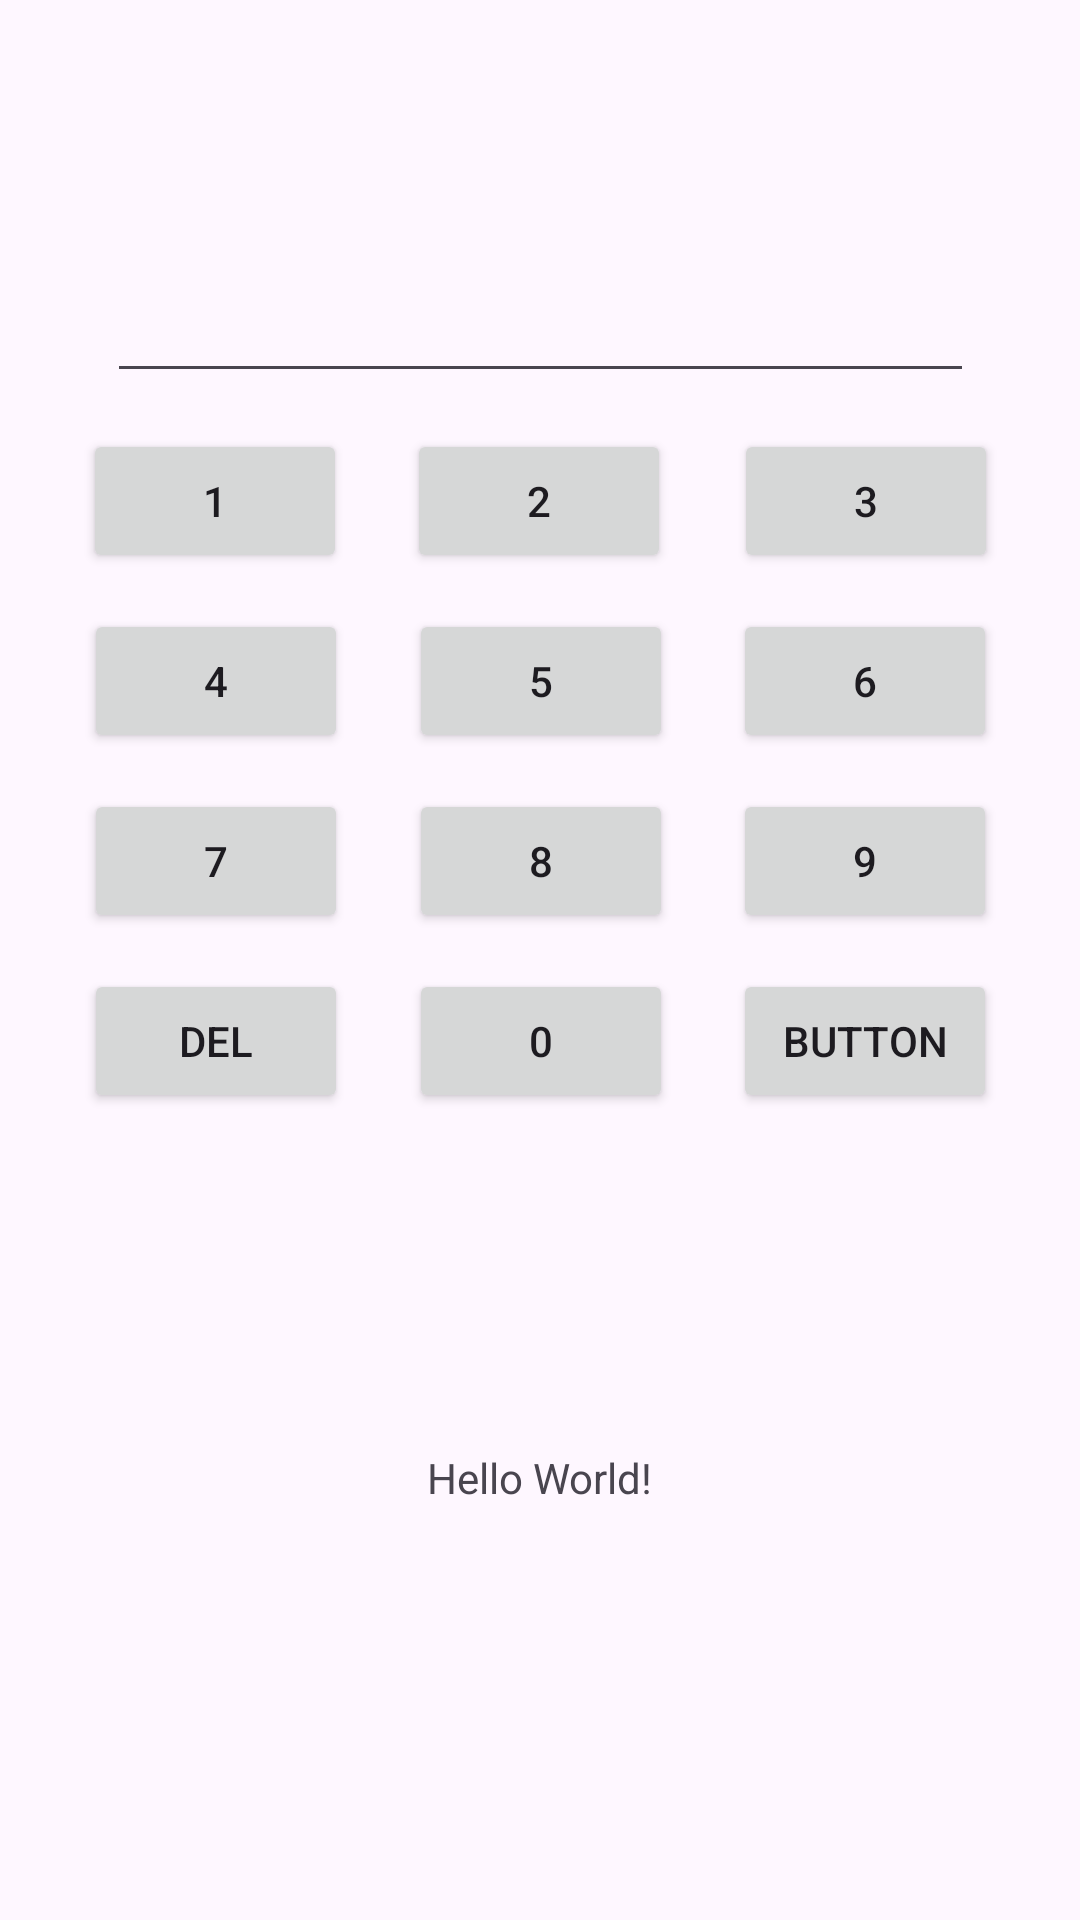

Here is an Android app screen rendered from its layout file. Give the layout XML and the strings, colors and styles it references.
<!-- AndroidManifest.xml: application theme Theme.Joblogistic -->
<!-- res/layout/activity_main.xml -->
<?xml version="1.0" encoding="utf-8"?>
<androidx.constraintlayout.widget.ConstraintLayout xmlns:android="http://schemas.android.com/apk/res/android"
    xmlns:app="http://schemas.android.com/apk/res-auto"
    xmlns:tools="http://schemas.android.com/tools"
    android:layout_width="match_parent"
    android:layout_height="match_parent"
    tools:context=".MainActivity">

    <TextView
        android:layout_width="wrap_content"
        android:layout_height="wrap_content"
        android:text="Hello World!"
        app:layout_constraintBottom_toBottomOf="parent"
        app:layout_constraintEnd_toEndOf="parent"
        app:layout_constraintStart_toStartOf="parent"
        app:layout_constraintTop_toTopOf="parent"
        app:layout_constraintVertical_bias="0.778" />

    <EditText
        android:id="@+id/edit_text"
        android:layout_width="289dp"
        android:layout_height="39dp"
        android:layout_marginTop="92dp"
        android:ems="10"
        android:inputType="number"
        app:layout_constraintEnd_toEndOf="parent"
        app:layout_constraintStart_toStartOf="parent"
        app:layout_constraintTop_toTopOf="parent" />

    <Button
        android:id="@+id/button_1"
        android:layout_width="wrap_content"
        android:layout_height="wrap_content"
        android:layout_marginTop="12dp"
        android:layout_marginEnd="10dp"
        android:text="1"
        app:layout_constraintEnd_toStartOf="@+id/button_2"
        app:layout_constraintHorizontal_bias="1.0"
        app:layout_constraintStart_toStartOf="@+id/edit_text"
        app:layout_constraintTop_toBottomOf="@+id/edit_text" />

    <Button
        android:id="@+id/button_3"
        android:layout_width="wrap_content"
        android:layout_height="wrap_content"
        android:layout_marginStart="10dp"
        android:layout_marginTop="12dp"
        android:text="3"
        app:layout_constraintEnd_toEndOf="@+id/edit_text"
        app:layout_constraintHorizontal_bias="0.042"
        app:layout_constraintStart_toEndOf="@+id/button_2"
        app:layout_constraintTop_toBottomOf="@+id/edit_text" />

    <Button
        android:id="@+id/button_9"
        android:layout_width="wrap_content"
        android:layout_height="wrap_content"
        android:layout_marginStart="10dp"
        android:layout_marginTop="12dp"
        android:text="9"
        app:layout_constraintEnd_toEndOf="@+id/button_6"
        app:layout_constraintStart_toEndOf="@+id/button_8"
        app:layout_constraintTop_toBottomOf="@+id/button_6" />

    <Button
        android:id="@+id/send_button"
        android:layout_width="wrap_content"
        android:layout_height="wrap_content"
        android:layout_marginStart="10dp"
        android:layout_marginTop="12dp"
        android:text="Button"
        app:layout_constraintEnd_toEndOf="@+id/button_9"
        app:layout_constraintStart_toEndOf="@+id/button_0"
        app:layout_constraintTop_toBottomOf="@+id/button_9" />

    <Button
        android:id="@+id/button_6"
        android:layout_width="wrap_content"
        android:layout_height="wrap_content"
        android:layout_marginStart="10dp"
        android:layout_marginTop="12dp"
        android:text="6"
        app:layout_constraintEnd_toEndOf="@+id/button_3"
        app:layout_constraintHorizontal_bias="0.062"
        app:layout_constraintStart_toEndOf="@+id/button_5"
        app:layout_constraintTop_toBottomOf="@+id/button_3" />

    <Button
        android:id="@+id/button_2"
        android:layout_width="wrap_content"
        android:layout_height="wrap_content"
        android:layout_marginStart="10dp"
        android:layout_marginTop="12dp"
        android:layout_marginEnd="11dp"
        android:text="2"
        app:layout_constraintEnd_toStartOf="@+id/button_3"
        app:layout_constraintStart_toEndOf="@+id/button_1"
        app:layout_constraintTop_toBottomOf="@+id/edit_text" />

    <Button
        android:id="@+id/button_4"
        android:layout_width="wrap_content"
        android:layout_height="wrap_content"
        android:layout_marginTop="12dp"
        android:layout_marginEnd="10dp"
        android:text="4"
        app:layout_constraintEnd_toStartOf="@+id/button_5"
        app:layout_constraintHorizontal_bias="0.975"
        app:layout_constraintStart_toStartOf="@+id/button_1"
        app:layout_constraintTop_toBottomOf="@+id/button_1" />

    <Button
        android:id="@+id/button_7"
        android:layout_width="wrap_content"
        android:layout_height="wrap_content"
        android:layout_marginTop="12dp"
        android:layout_marginEnd="10dp"
        android:text="7"
        app:layout_constraintEnd_toStartOf="@+id/button_8"
        app:layout_constraintStart_toStartOf="@+id/button_4"
        app:layout_constraintTop_toBottomOf="@+id/button_4" />

    <Button
        android:id="@+id/button_8"
        android:layout_width="wrap_content"
        android:layout_height="wrap_content"
        android:layout_marginStart="10dp"
        android:layout_marginTop="12dp"
        android:layout_marginEnd="10dp"
        android:text="8"
        app:layout_constraintEnd_toStartOf="@+id/button_9"
        app:layout_constraintStart_toEndOf="@+id/button_7"
        app:layout_constraintTop_toBottomOf="@+id/button_5" />

    <Button
        android:id="@+id/button_0"
        android:layout_width="wrap_content"
        android:layout_height="wrap_content"
        android:layout_marginStart="10dp"
        android:layout_marginTop="12dp"
        android:layout_marginEnd="10dp"
        android:text="0"
        app:layout_constraintEnd_toStartOf="@+id/send_button"
        app:layout_constraintStart_toEndOf="@+id/button_clear"
        app:layout_constraintTop_toBottomOf="@+id/button_8" />

    <Button
        android:id="@+id/button_clear"
        android:layout_width="wrap_content"
        android:layout_height="wrap_content"
        android:layout_marginTop="12dp"
        android:layout_marginEnd="10dp"
        android:text="del"
        app:layout_constraintEnd_toStartOf="@+id/button_0"
        app:layout_constraintStart_toStartOf="@+id/button_7"
        app:layout_constraintTop_toBottomOf="@+id/button_7" />

    <Button
        android:id="@+id/button_5"
        android:layout_width="wrap_content"
        android:layout_height="wrap_content"
        android:layout_marginStart="10dp"
        android:layout_marginTop="12dp"
        android:layout_marginEnd="10dp"
        android:text="5"
        app:layout_constraintEnd_toStartOf="@+id/button_6"
        app:layout_constraintStart_toEndOf="@+id/button_4"
        app:layout_constraintTop_toBottomOf="@+id/button_2" />

    <com.google.android.material.textfield.TextInputLayout
        android:id="@+id/nfcEditText"
        android:layout_width="409dp"
        android:layout_height="wrap_content"
        app:layout_constraintBottom_toTopOf="@+id/edit_text"
        app:layout_constraintTop_toTopOf="parent"
        tools:layout_editor_absoluteX="1dp"/>

</androidx.constraintlayout.widget.ConstraintLayout>
<!-- resources referenced by this layout -->
<resources>
  <style name="Theme.Joblogistic" parent="Base.Theme.Joblogistic" />
  <style name="Base.Theme.Joblogistic" parent="Theme.Material3.DayNight.NoActionBar">
          
          
      </style>
</resources>
